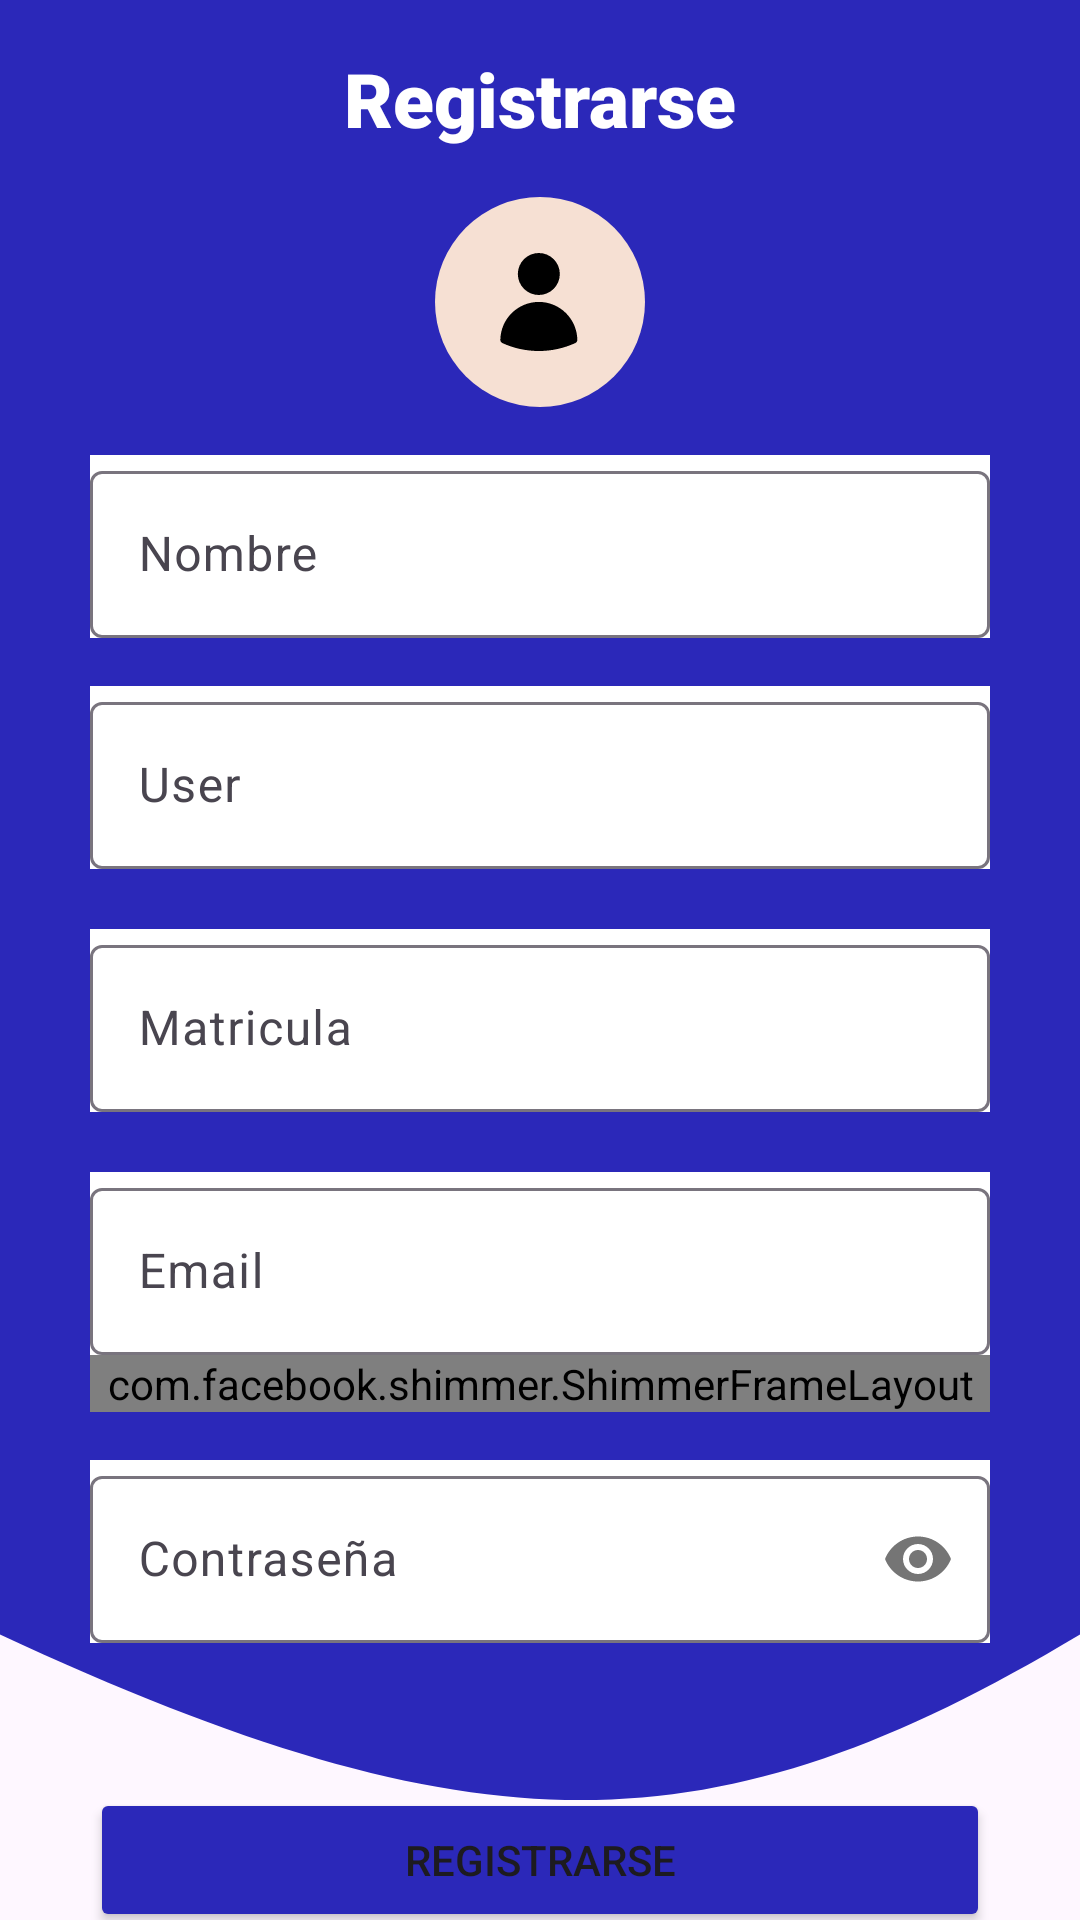

The Android layout XML behind this screen, and the referenced resources:
<!-- AndroidManifest.xml: application theme Theme.FarmaChallange -->
<!-- res/layout/fragment_register.xml -->
<?xml version="1.0" encoding="utf-8"?>
<androidx.constraintlayout.widget.ConstraintLayout xmlns:android="http://schemas.android.com/apk/res/android"
    xmlns:tools="http://schemas.android.com/tools"
    android:layout_width="match_parent"
    android:layout_height="match_parent"
    xmlns:app="http://schemas.android.com/apk/res-auto"
    tools:context=".ui.view.fragments.login.RegisterFragment">

    <androidx.constraintlayout.widget.ConstraintLayout
        android:id="@+id/constraintRegister"
        android:layout_width="match_parent"
        android:layout_height="600dp"
        android:background="@drawable/background_top"
        app:layout_constraintTop_toTopOf="parent"
        tools:layout_editor_absoluteX="0dp">

        <androidx.appcompat.widget.AppCompatImageButton
            android:id="@+id/btnBack"
            android:layout_width="39dp"
            android:layout_height="35dp"
            android:layout_marginStart="8dp"
            android:layout_marginTop="8dp"
            android:background="@drawable/flecha"
            app:layout_constraintStart_toStartOf="parent"
            app:layout_constraintTop_toTopOf="parent" />

        <TextView
            android:id="@+id/textView"
            android:layout_width="wrap_content"
            android:layout_height="wrap_content"
            android:layout_marginTop="16dp"
            android:fontFamily="sans-serif-black"
            android:text="Registrarse"
            android:textColor="@color/white"
            android:textSize="25dp"
            app:layout_constraintEnd_toEndOf="parent"
            app:layout_constraintStart_toStartOf="parent"
            app:layout_constraintTop_toTopOf="parent" />

        <androidx.appcompat.widget.AppCompatImageView
            android:id="@+id/iv_icon"
            android:layout_width="70dp"
            android:layout_height="70dp"
            android:scaleType="centerCrop"
            android:layout_marginTop="16dp"
            app:layout_constraintBottom_toTopOf="@id/tilnombre"
            app:layout_constraintEnd_toEndOf="parent"
            app:layout_constraintStart_toStartOf="parent"
            app:layout_constraintTop_toBottomOf="@id/textView"
            android:src="@drawable/userlog" />

        <com.google.android.material.textfield.TextInputLayout
            android:id="@+id/tilnombre"
            android:layout_width="300dp"
            android:layout_height="wrap_content"
            android:background="@color/white"
            android:hint="Nombre"
            android:layout_marginTop="16dp"
            app:layout_constraintEnd_toEndOf="parent"
            app:layout_constraintStart_toStartOf="parent"
            app:layout_constraintTop_toBottomOf="@id/iv_icon">

            <com.google.android.material.textfield.TextInputEditText
                android:id="@+id/etNombre"
                android:layout_width="match_parent"
                android:layout_height="wrap_content"
                android:inputType="text" />

        </com.google.android.material.textfield.TextInputLayout>

        <com.google.android.material.textfield.TextInputLayout
            android:id="@+id/tilUser"
            android:layout_width="300dp"
            android:layout_height="wrap_content"
            android:layout_marginTop="16dp"
            android:background="@color/white"
            android:hint="User"
            app:layout_constraintEnd_toEndOf="parent"
            app:layout_constraintStart_toStartOf="parent"
            app:layout_constraintTop_toBottomOf="@+id/tilnombre">

            <com.google.android.material.textfield.TextInputEditText
                android:id="@+id/etUser"
                android:layout_width="match_parent"
                android:layout_height="wrap_content"
                android:inputType="text" />
        </com.google.android.material.textfield.TextInputLayout>

        <com.google.android.material.textfield.TextInputLayout
            android:id="@+id/tlMatricula"
            android:layout_width="300dp"
            android:layout_height="wrap_content"
            android:layout_marginTop="20dp"
            android:background="@color/white"
            android:hint="Matricula"
            app:layout_constraintEnd_toEndOf="parent"
            app:layout_constraintStart_toStartOf="parent"
            app:layout_constraintTop_toBottomOf="@+id/tilUser">

            <com.google.android.material.textfield.TextInputEditText
                android:id="@+id/etMatricula"
                android:layout_width="match_parent"
                android:layout_height="wrap_content"
                android:inputType="text" />

        </com.google.android.material.textfield.TextInputLayout>

        <com.google.android.material.textfield.TextInputLayout
            android:id="@+id/tillEmail"
            android:layout_width="300dp"
            android:layout_height="wrap_content"
            android:layout_marginTop="20dp"
            android:background="@color/white"
            android:hint="Email"
            app:layout_constraintEnd_toEndOf="parent"
            app:layout_constraintStart_toStartOf="parent"
            app:layout_constraintTop_toBottomOf="@+id/tlMatricula">

            <com.google.android.material.textfield.TextInputEditText
                android:id="@+id/etEmail"
                android:layout_width="match_parent"
                android:layout_height="wrap_content"
                android:inputType="textEmailAddress" />

            <com.facebook.shimmer.ShimmerFrameLayout
                android:id="@+id/shimerLoad"
                android:layout_width="match_parent"
                android:layout_height="match_parent"
                app:auto_start="true">

            </com.facebook.shimmer.ShimmerFrameLayout>

        </com.google.android.material.textfield.TextInputLayout>

        <com.google.android.material.textfield.TextInputLayout
            android:id="@+id/tilPassword"
            android:layout_width="300dp"
            android:layout_height="wrap_content"
            android:layout_marginTop="16dp"
            android:background="@color/white"
            android:hint="Contraseña"
            app:layout_constraintEnd_toEndOf="parent"
            app:layout_constraintStart_toStartOf="parent"
            app:layout_constraintTop_toBottomOf="@+id/tillEmail"
            app:passwordToggleEnabled="true">

            <com.google.android.material.textfield.TextInputEditText
                android:id="@+id/etPassword"
                android:layout_width="match_parent"
                android:layout_height="wrap_content"
                android:inputType="textPassword" />

        </com.google.android.material.textfield.TextInputLayout>

    </androidx.constraintlayout.widget.ConstraintLayout>

    <Button
        android:id="@+id/btnRegister"
        android:layout_width="300dp"
        android:layout_height="wrap_content"
        android:backgroundTint="@color/azul"
        android:text="Registrarse"
        app:cornerRadius="10dp"
        app:layout_constraintBottom_toBottomOf="parent"
        app:layout_constraintEnd_toEndOf="parent"
        app:layout_constraintStart_toStartOf="parent"
        app:layout_constraintTop_toBottomOf="@+id/constraintRegister" />

    <androidx.constraintlayout.widget.ConstraintLayout
        android:id="@+id/viewLoading"
        android:layout_width="match_parent"
        android:layout_height="match_parent"
        android:visibility="gone"
        app:layout_constraintBottom_toBottomOf="parent"
        app:layout_constraintTop_toTopOf="parent"
        tools:layout_editor_absoluteX="0dp"
        tools:visibility="invisible">

        <include layout="@layout/view_register_load" />

    </androidx.constraintlayout.widget.ConstraintLayout>

</androidx.constraintlayout.widget.ConstraintLayout>
<!-- res/layout/view_register_load.xml (included above) -->
<?xml version="1.0" encoding="utf-8"?>
<androidx.constraintlayout.widget.ConstraintLayout xmlns:android="http://schemas.android.com/apk/res/android"
    xmlns:app="http://schemas.android.com/apk/res-auto"
    xmlns:tools="http://schemas.android.com/tools"
    android:layout_width="match_parent"
    android:layout_height="match_parent"
    android:background="@color/white">

    <androidx.constraintlayout.widget.ConstraintLayout
        android:layout_width="wrap_content"
        android:layout_height="wrap_content"
        app:layout_constraintBottom_toBottomOf="parent"
        app:layout_constraintEnd_toEndOf="parent"
        app:layout_constraintStart_toStartOf="parent"
        app:layout_constraintTop_toTopOf="parent">

        <com.facebook.shimmer.ShimmerFrameLayout
            android:id="@+id/shimerLoad"
            android:layout_width="match_parent"
            android:layout_height="match_parent"
            app:auto_start="true"
            app:layout_constraintTop_toTopOf="parent">

            <ImageView
                android:layout_width="99dp"
                android:layout_height="99dp"
                android:background="@drawable/pastilla"
                app:layout_constraintBottom_toBottomOf="parent"
                app:layout_constraintEnd_toEndOf="parent"
                app:layout_constraintStart_toStartOf="parent"
                app:layout_constraintTop_toTopOf="parent">

            </ImageView>

        </com.facebook.shimmer.ShimmerFrameLayout>

    </androidx.constraintlayout.widget.ConstraintLayout>

</androidx.constraintlayout.widget.ConstraintLayout>
<!-- resources referenced by this layout -->
<resources>
  <color name="azul">#2B28B9</color>&gt;
  <color name="white">#FFFFFFFF</color>
  
      //Paleta de colores
  <!-- drawable background_top (drawable) -->
  <vector xmlns:android="http://schemas.android.com/apk/res/android"
      android:width="360dp"
      android:height="327dp"
      android:viewportWidth="360"
      android:viewportHeight="327">
      <path
          android:pathData="M0,0H360V296.92C238.6,336.51 160.28,337.54 0,296.92V0Z"
          android:fillColor="#2B28B9"/>
  </vector>
  <!-- drawable pastilla (drawable) -->
  <vector xmlns:android="http://schemas.android.com/apk/res/android"
      android:width="273dp"
      android:height="270dp"
      android:viewportWidth="273"
      android:viewportHeight="270">
    <path
        android:strokeWidth="1"
        android:pathData="M22.1,144.89L22.1,144.89L84.09,83.55L167.64,108.28L188.4,186.77L126.42,248.12L126.77,248.47L126.42,248.12C119.57,254.9 111.44,260.27 102.49,263.94C93.54,267.61 83.95,269.5 74.26,269.5C64.57,269.5 54.98,267.61 46.03,263.94C37.08,260.27 28.95,254.9 22.1,248.12L21.75,248.47L22.1,248.12C15.25,241.34 9.82,233.29 6.11,224.44C2.41,215.58 0.5,206.09 0.5,196.5C0.5,186.92 2.41,177.43 6.11,168.57C9.82,159.72 15.25,151.67 22.1,144.89Z"
        android:fillColor="#ffffff"
        android:strokeColor="#000000"/>
    <path
        android:strokeWidth="1"
        android:pathData="M84.75,83.08L146.58,21.88L146.58,21.88C153.43,15.1 161.56,9.73 170.51,6.06C179.46,2.39 189.05,0.5 198.74,0.5C208.43,0.5 218.02,2.39 226.97,6.06C235.92,9.73 244.05,15.1 250.9,21.88L251.25,21.53L250.9,21.88C257.75,28.66 263.18,36.71 266.89,45.56C270.59,54.42 272.5,63.91 272.5,73.5C272.5,83.08 270.59,92.57 266.89,101.43C263.18,110.28 257.75,118.33 250.9,125.11L251.25,125.46L250.9,125.11L189.06,186.31L84.75,83.08Z"
        android:fillColor="#969696"
        android:strokeColor="#000000"/>
    <path
        android:strokeWidth="1"
        android:pathData="M247,90.33C243.44,93.85 238.62,95.83 233.58,95.83C228.55,95.83 223.73,93.85 220.17,90.33C216.62,86.81 214.62,82.04 214.62,77.06C214.62,72.09 216.62,67.31 220.17,63.79C223.73,60.27 228.55,58.3 233.58,58.3C238.62,58.3 243.44,60.27 247,63.79C250.55,67.31 252.55,72.09 252.55,77.06C252.55,82.04 250.55,86.81 247,90.33Z"
        android:fillColor="#F4F4F4"
        android:strokeColor="#000000"/>
  </vector>
  <!-- drawable userlog (drawable) -->
  <vector xmlns:android="http://schemas.android.com/apk/res/android"
      android:width="45dp"
      android:height="45dp"
      android:viewportWidth="45"
      android:viewportHeight="45">
    <path
        android:pathData="M22.5,22.5m-22.5,0a22.5,22.5 0,1 1,45 0a22.5,22.5 0,1 1,-45 0"
        android:fillColor="#F6E0D3"/>
    <path
        android:pathData="M17.749,16.5C17.749,15.307 18.223,14.162 19.067,13.318C19.911,12.474 21.056,12 22.249,12C23.443,12 24.587,12.474 25.431,13.318C26.275,14.162 26.749,15.307 26.749,16.5C26.749,17.694 26.275,18.838 25.431,19.682C24.587,20.526 23.443,21 22.249,21C21.056,21 19.911,20.526 19.067,19.682C18.223,18.838 17.749,17.694 17.749,16.5ZM14,30.605C14.034,28.44 14.918,26.374 16.461,24.855C18.004,23.335 20.083,22.483 22.249,22.483C24.415,22.483 26.494,23.335 28.037,24.855C29.58,26.374 30.465,28.44 30.498,30.605C30.501,30.751 30.461,30.894 30.383,31.018C30.306,31.141 30.194,31.239 30.061,31.3C27.61,32.424 24.945,33.004 22.249,33C19.463,33 16.816,32.392 14.437,31.3C14.305,31.239 14.193,31.141 14.115,31.018C14.038,30.894 13.998,30.751 14,30.605Z"
        android:fillColor="#000000"
        android:fillType="evenOdd"/>
  </vector>
  <style name="Theme.FarmaChallange" parent="Base.Theme.FarmaChallange" />
  <style name="Base.Theme.FarmaChallange" parent="Theme.Material3.DayNight.NoActionBar">
          
          
      </style>
</resources>
